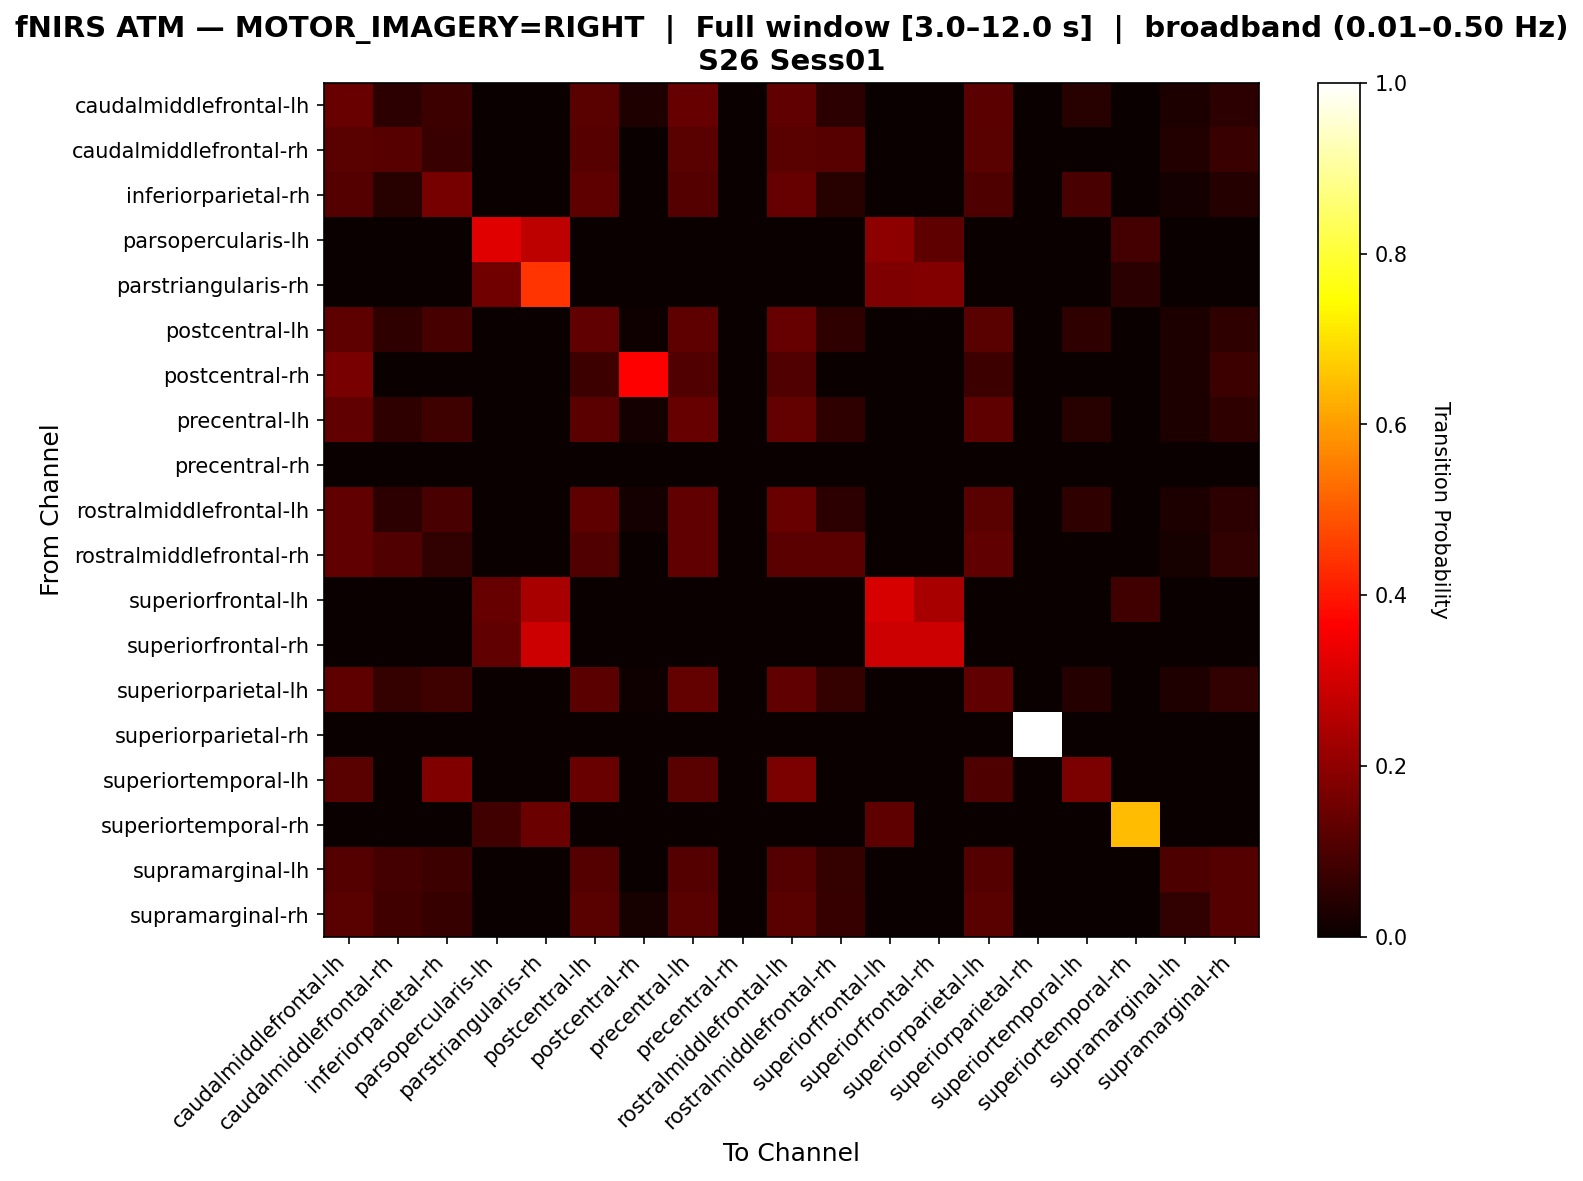

Data behind this chart, as committed beside it:
, caudalmiddlefrontal-lh, caudalmiddlefrontal-rh, inferiorparietal-rh, parsopercularis-lh, parstriangularis-rh, postcentral-lh, postcentral-rh, precentral-lh, precentral-rh, rostralmiddlefrontal-lh, rostralmiddlefrontal-rh, superiorfrontal-lh, superiorfrontal-rh, superiorparietal-lh, superiorparietal-rh, superiortemporal-lh, superiortemporal-rh, supramarginal-lh, supramarginal-rh
caudalmiddlefrontal-lh, 0.1442, 0.05449, 0.07692, 0.0, 0.0, 0.1186, 0.03205, 0.1378, 0.0, 0.1314, 0.05449, 0.0, 0.0, 0.1218, 0.0, 0.04487, 0.0, 0.02885, 0.05449
caudalmiddlefrontal-rh, 0.1206, 0.1135, 0.07092, 0.0, 0.0, 0.1135, 0.0, 0.1206, 0.0, 0.1206, 0.1135, 0.0, 0.0, 0.1206, 0.0, 0.0, 0.0, 0.03546, 0.07092
inferiorparietal-rh, 0.1111, 0.0463, 0.162, 0.0, 0.0, 0.125, 0.0, 0.1111, 0.0, 0.1389, 0.0463, 0.0, 0.0, 0.1019, 0.0, 0.09722, 0.0, 0.01852, 0.04167
parsopercularis-lh, 0.0, 0.0, 0.0, 0.3214, 0.2679, 0.0, 0.0, 0.0, 0.0, 0.0, 0.0, 0.1964, 0.125, 0.0, 0.0, 0.0, 0.08929, 0.0, 0.0
parstriangularis-rh, 0.0, 0.0, 0.0, 0.1538, 0.4423, 0.0, 0.0, 0.0, 0.0, 0.0, 0.0, 0.1731, 0.1827, 0.0, 0.0, 0.0, 0.04808, 0.0, 0.0
postcentral-lh, 0.1271, 0.05842, 0.09278, 0.0, 0.0, 0.1306, 0.01031, 0.1271, 0.0, 0.1375, 0.05498, 0.0, 0.0, 0.1203, 0.0, 0.05498, 0.0, 0.03093, 0.05498
postcentral-rh, 0.1667, 0.0, 0.0, 0.0, 0.0, 0.07576, 0.3636, 0.1061, 0.0, 0.1061, 0.0, 0.0, 0.0, 0.07576, 0.0, 0.0, 0.0, 0.0303, 0.07576
precentral-lh, 0.1318, 0.05743, 0.08108, 0.0, 0.0, 0.1216, 0.01689, 0.1385, 0.0, 0.1351, 0.05743, 0.0, 0.0, 0.1284, 0.0, 0.04392, 0.0, 0.03041, 0.05743
precentral-rh, 0.0, 0.0, 0.0, 0.0, 0.0, 0.0, 0.0, 0.0, 0.0, 0.0, 0.0, 0.0, 0.0, 0.0, 0.0, 0.0, 0.0, 0.0, 0.0
rostralmiddlefrontal-lh, 0.1289, 0.05346, 0.09434, 0.0, 0.0, 0.1258, 0.01572, 0.1289, 0.0, 0.1415, 0.05346, 0.0, 0.0, 0.1195, 0.0, 0.0566, 0.0, 0.0283, 0.05346
rostralmiddlefrontal-rh, 0.1308, 0.1077, 0.06154, 0.0, 0.0, 0.1077, 0.0, 0.1308, 0.0, 0.1231, 0.1231, 0.0, 0.0, 0.1308, 0.0, 0.0, 0.0, 0.02308, 0.06154
superiorfrontal-lh, 0.0, 0.0, 0.0, 0.1389, 0.2361, 0.0, 0.0, 0.0, 0.0, 0.0, 0.0, 0.3056, 0.2361, 0.0, 0.0, 0.0, 0.08333, 0.0, 0.0
superiorfrontal-rh, 0.0, 0.0, 0.0, 0.129, 0.2903, 0.0, 0.0, 0.0, 0.0, 0.0, 0.0, 0.2903, 0.2903, 0.0, 0.0, 0.0, 0.0, 0.0, 0.0
superiorparietal-lh, 0.1287, 0.0625, 0.08088, 0.0, 0.0, 0.1213, 0.01103, 0.136, 0.0, 0.1324, 0.0625, 0.0, 0.0, 0.1324, 0.0, 0.04044, 0.0, 0.03309, 0.05882
superiorparietal-rh, 0.0, 0.0, 0.0, 0.0, 0.0, 0.0, 0.0, 0.0, 0.0, 0.0, 0.0, 0.0, 0.0, 0.0, 1.0, 0.0, 0.0, 0.0, 0.0
superiortemporal-lh, 0.1186, 0.0, 0.178, 0.0, 0.0, 0.1441, 0.0, 0.1186, 0.0, 0.1695, 0.0, 0.0, 0.0, 0.1017, 0.0, 0.1695, 0.0, 0.0, 0.0
superiortemporal-rh, 0.0, 0.0, 0.0, 0.08333, 0.1458, 0.0, 0.0, 0.0, 0.0, 0.0, 0.0, 0.125, 0.0, 0.0, 0.0, 0.0, 0.6458, 0.0, 0.0
supramarginal-lh, 0.1125, 0.0875, 0.075, 0.0, 0.0, 0.1125, 0.0, 0.1125, 0.0, 0.1125, 0.0625, 0.0, 0.0, 0.1125, 0.0, 0.0, 0.0, 0.1, 0.1125
supramarginal-rh, 0.1172, 0.08276, 0.06897, 0.0, 0.0, 0.1172, 0.02069, 0.1172, 0.0, 0.1172, 0.06897, 0.0, 0.0, 0.1172, 0.0, 0.0, 0.0, 0.06207, 0.1103
